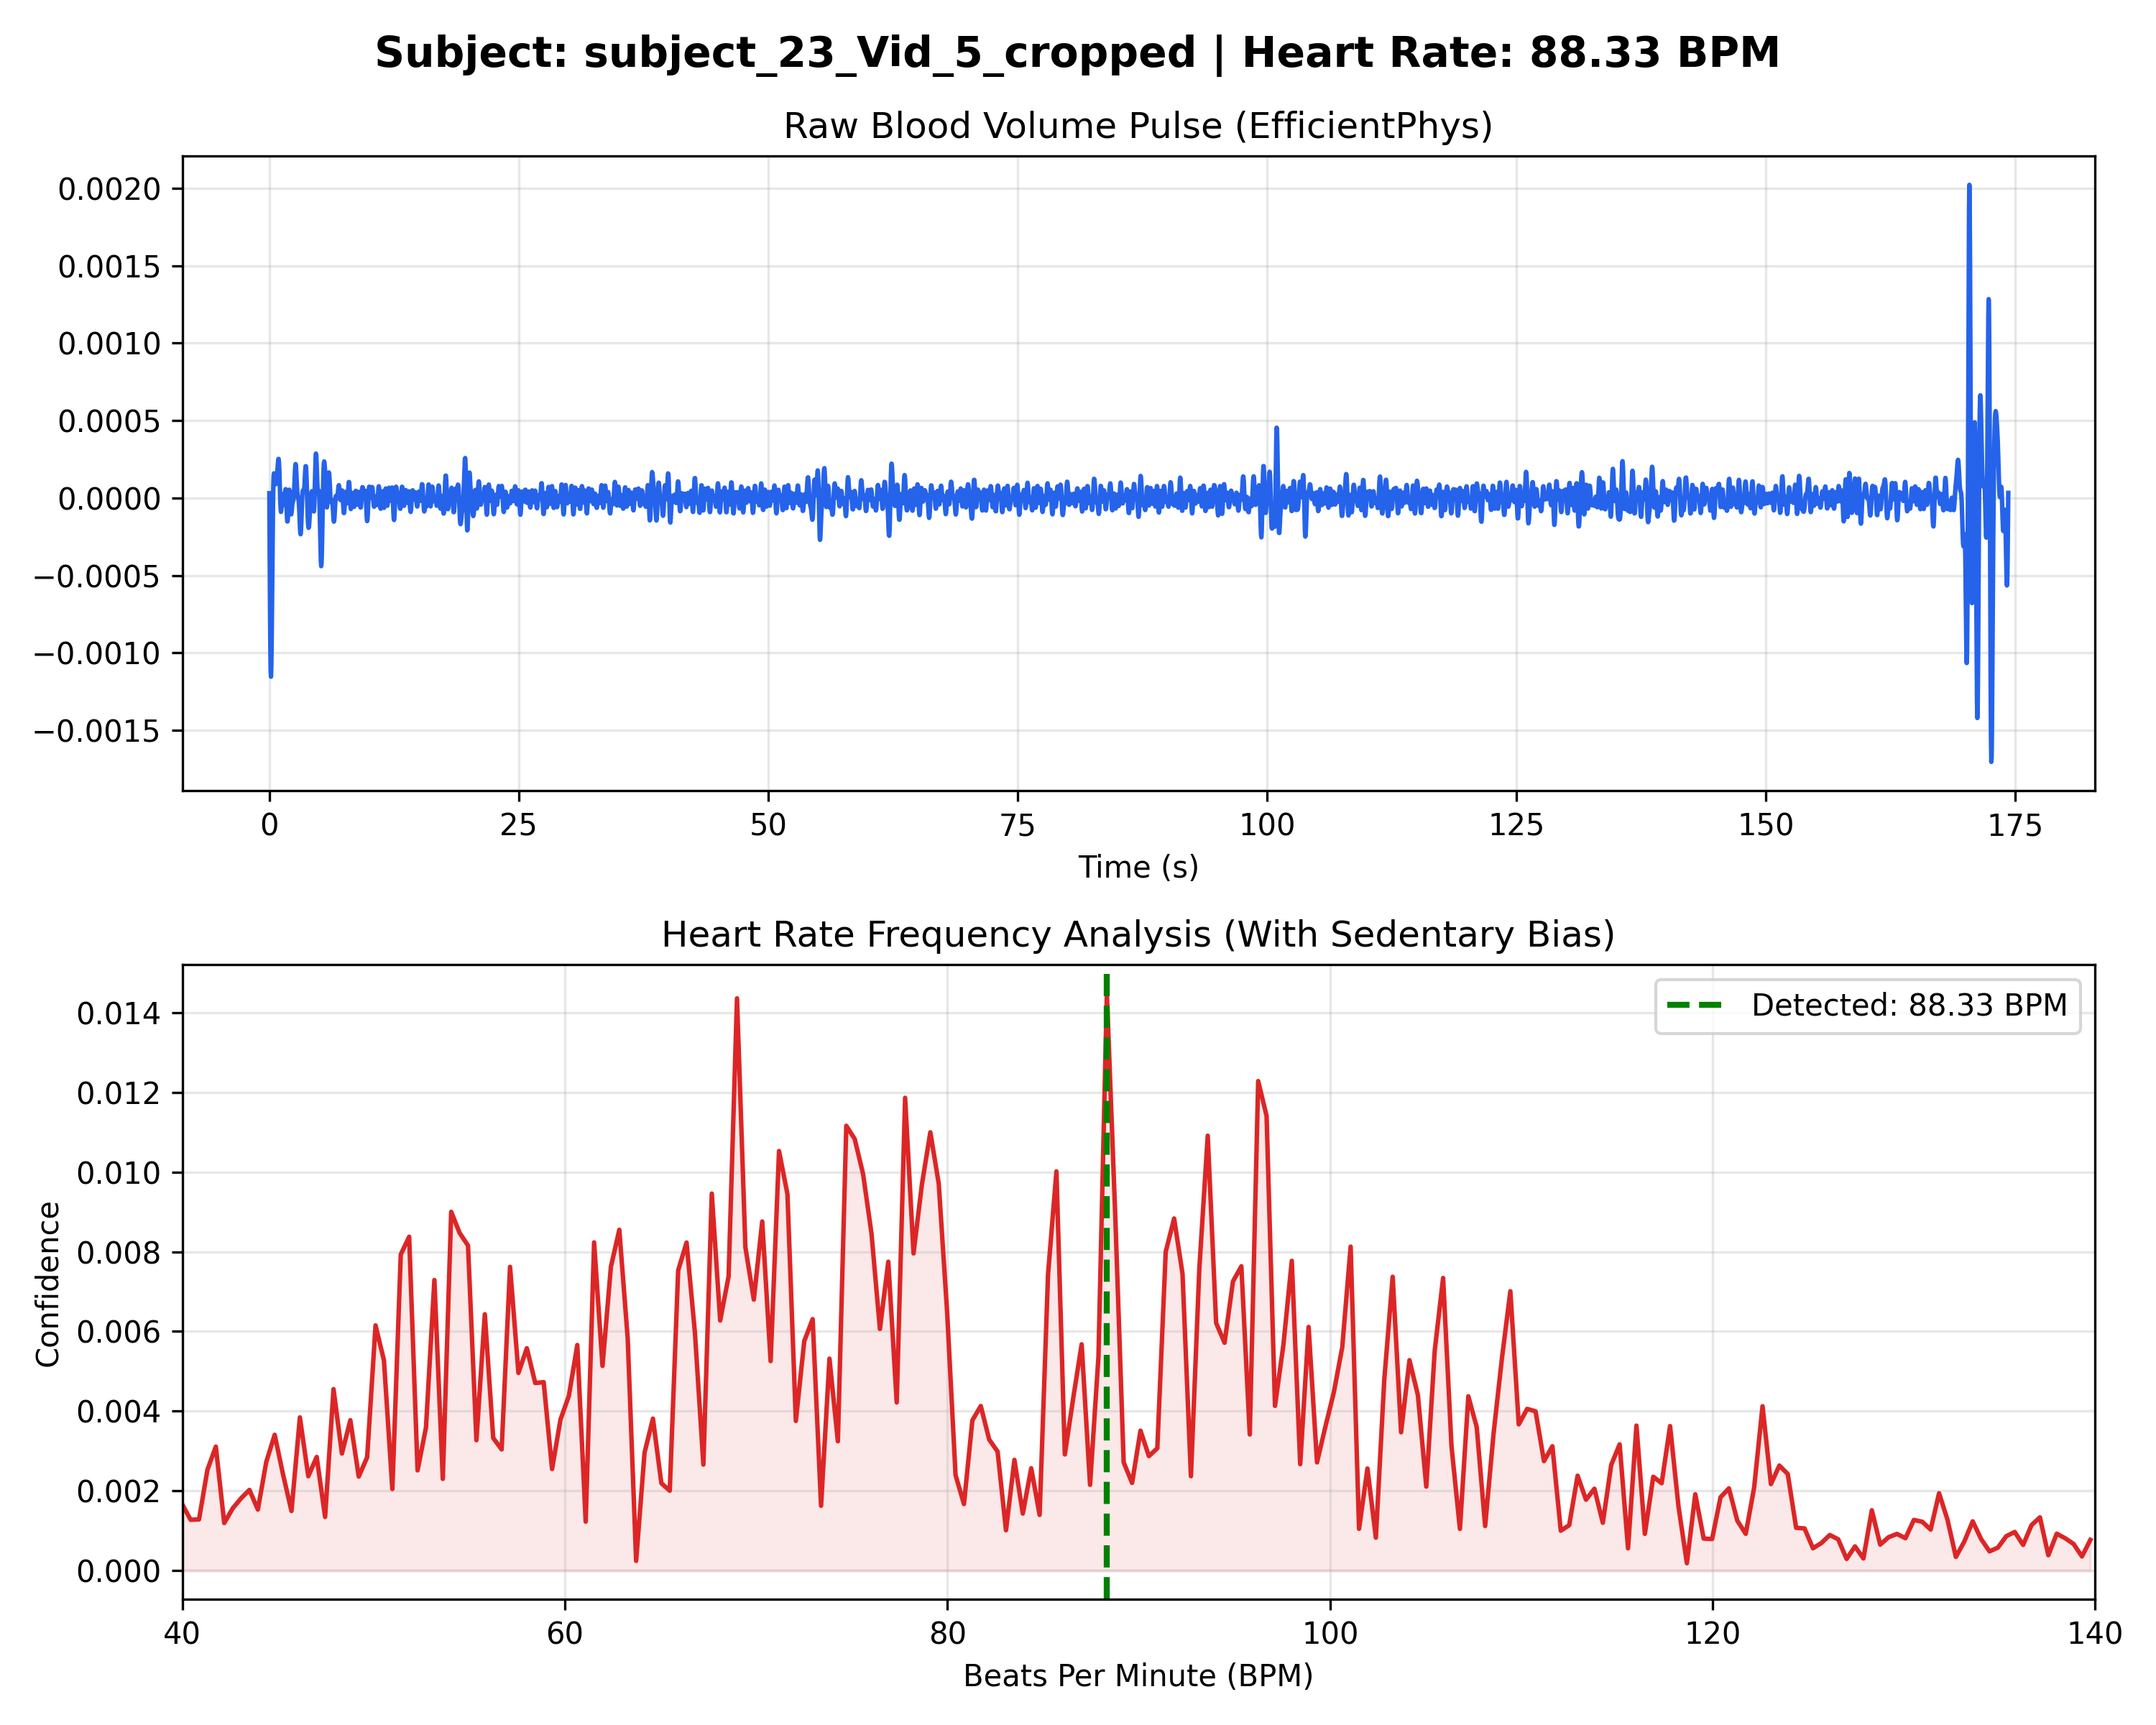

The data file committed next to this chart (first rows):
Time_Sec, Amplitude
0.000000, 0.000031
0.03333, -0.000354
0.06667, -0.000696
0.1, -0.000956
0.1333, -0.001112
0.1667, -0.001154
0.2, -0.001088
0.2333, -0.000933
0.2667, -0.000716
0.3, -0.000474
0.3333, -0.000243
0.3667, -0.000054
0.4, 0.000075
0.4333, 0.000142
0.4667, 0.000159
0.5, 0.000146
0.5333, 0.000121
0.5667, 0.000100
0.6, 0.000089
0.6333, 0.000089
0.6667, 0.000096
0.7, 0.000109
0.7333, 0.000125
0.7667, 0.000147
0.8, 0.000174
0.8333, 0.000204
0.8667, 0.000233
0.9, 0.000252
0.9333, 0.000252
0.9667, 0.000229
1, 0.000180
1.033, 0.000112
1.067, 0.000038
1.1, -0.000028
1.133, -0.000073
1.167, -0.000090
1.2, -0.000078
1.233, -0.000047
1.267, -0.000011
1.3, 0.000016
1.333, 0.000025
1.367, 0.000013
1.4, -0.000011
1.433, -0.000035
1.467, -0.000046
1.5, -0.000039
1.533, -0.000013
1.567, 0.000022
1.6, 0.000050
1.633, 0.000057
1.667, 0.000037
1.7, -0.000010
1.733, -0.000068
1.767, -0.000121
1.8, -0.000152
1.833, -0.000150
1.867, -0.000117
1.9, -0.000064
1.933, -0.000006
1.967, 0.000037
... 5,170 more rows
